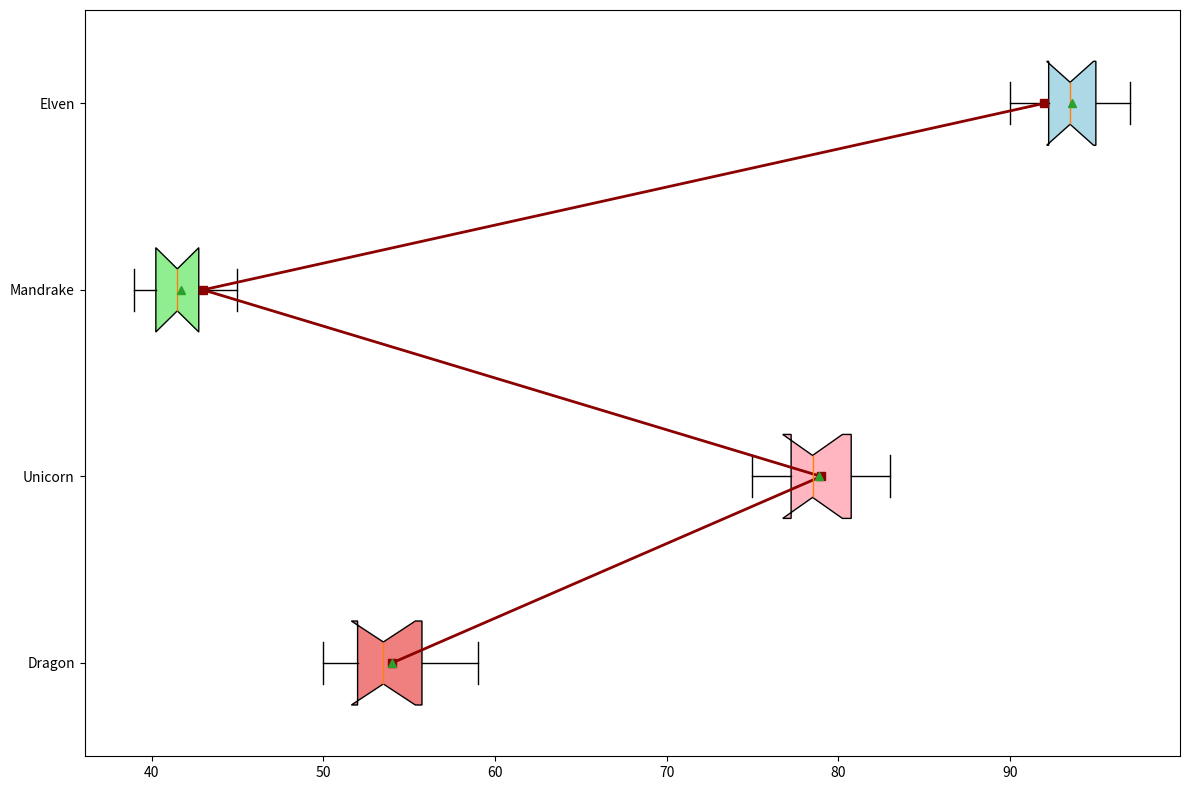

This figure's Python source:
import matplotlib.pyplot as plt

ingr = ['Dragon', 'Unicorn', 'Mandrake', 'Elven']
potencies = [
    [50, 55, 53, 52, 51, 56, 54, 58, 52, 59],
    [75, 78, 77, 80, 79, 76, 81, 82, 83, 78],
    [40, 42, 41, 43, 39, 44, 40, 45, 42, 41],
    [90, 95, 92, 93, 91, 96, 94, 97, 93, 95]
]
avg_potencies = [54, 79, 43, 92]
colors = ['lightcoral', 'lightpink', 'lightgreen', 'lightblue']

fig, ax = plt.subplots(figsize=(12, 8))

# Change the boxplot to horizontal by setting vert=False
boxes = ax.boxplot(potencies, patch_artist=True, notch=True, vert=False, showmeans=True)

for patch, color in zip(boxes['boxes'], colors):
    patch.set_facecolor(color)

# Adjusting the average potencies line plot to align horizontally with boxplots
ax.plot(avg_potencies, range(1, len(avg_potencies) + 1), 
        marker='s', linestyle='-', color='darkred', linewidth=2)

# Set yticks for ingredient names as we changed the axis orientation
ax.set_yticks(range(1, len(ingr) + 1))
ax.set_yticklabels(ingr, fontsize=10, rotation=0, ha='right')

plt.tight_layout()
plt.show()
